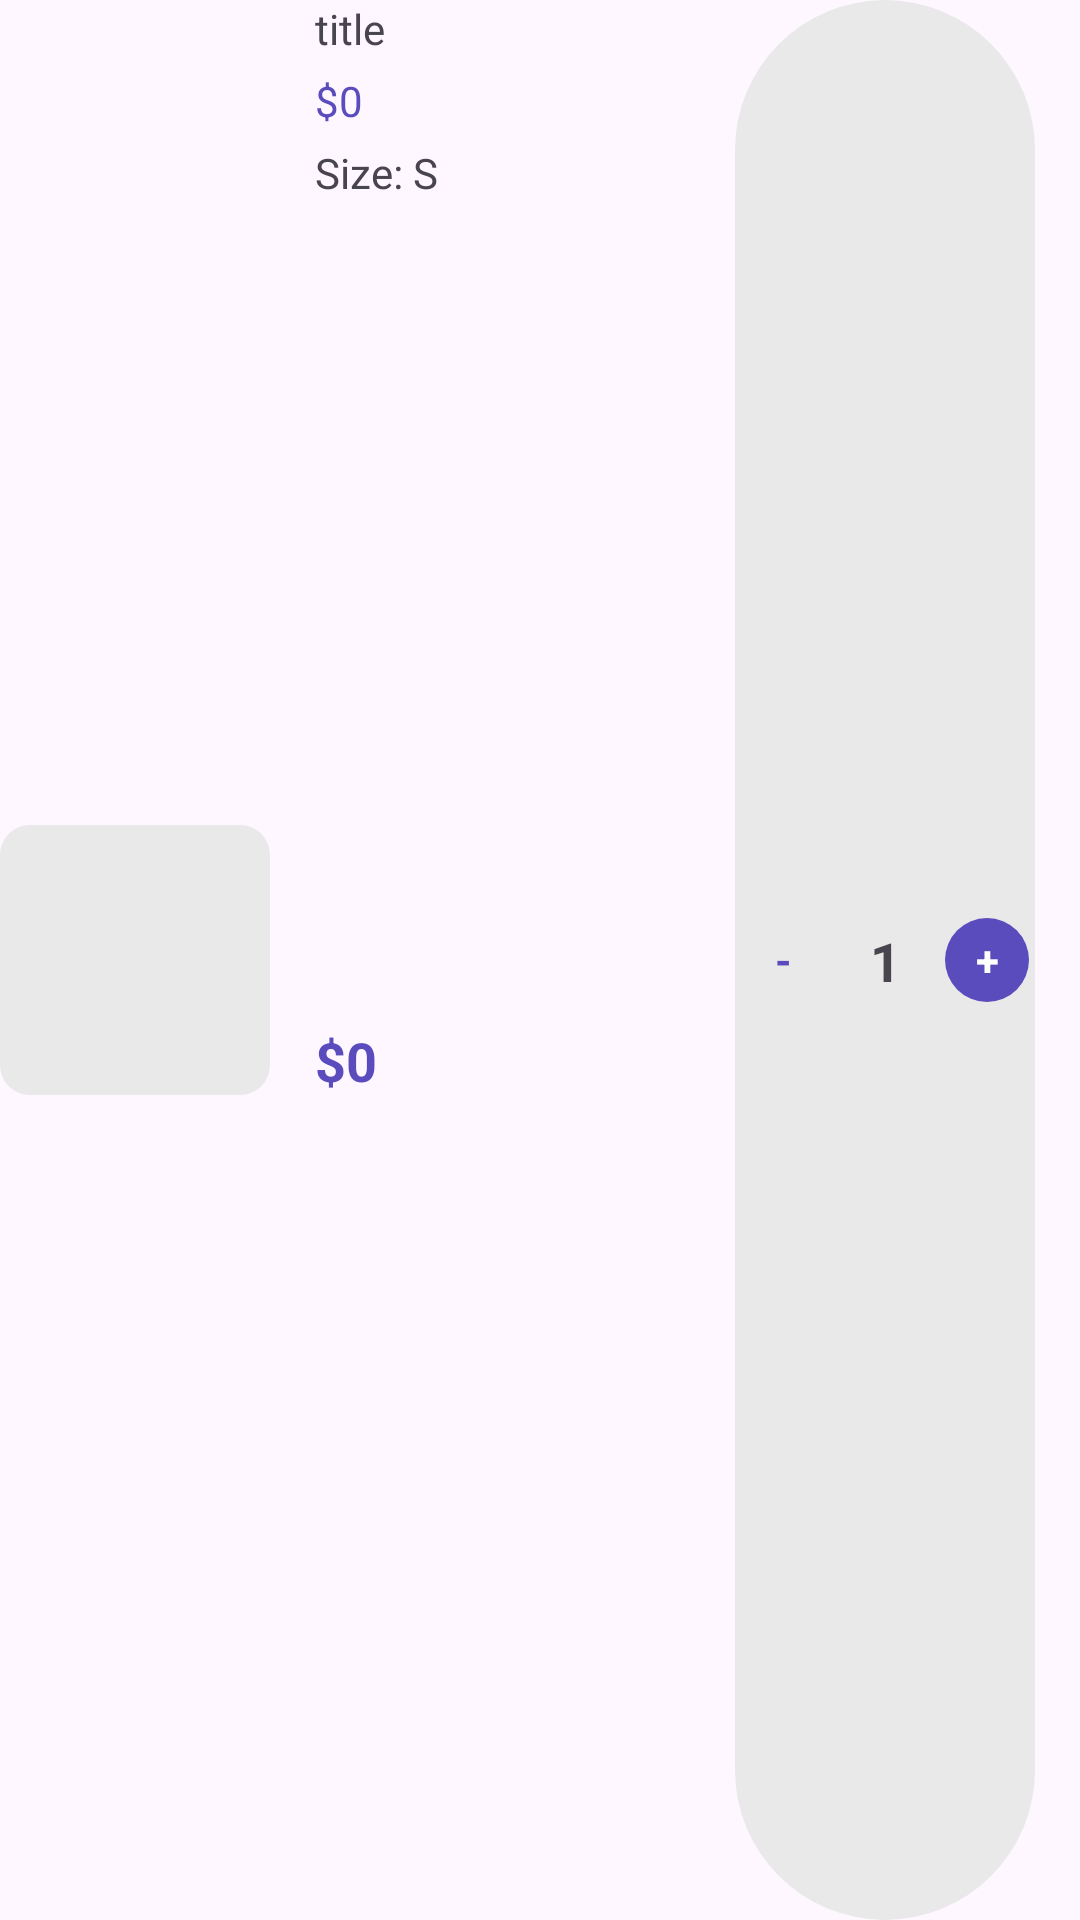

Write the Android layout XML for this screen, with the resource values it uses.
<!-- AndroidManifest.xml: application theme Base.Theme.ShopOnline_Java -->
<!-- res/layout/cart_items.xml -->
<?xml version="1.0" encoding="utf-8"?>
<androidx.constraintlayout.widget.ConstraintLayout xmlns:android="http://schemas.android.com/apk/res/android"
    xmlns:app="http://schemas.android.com/apk/res-auto"
    xmlns:tools="http://schemas.android.com/tools"
    android:layout_width="match_parent"
    android:layout_marginTop="8dp"
    android:layout_height="wrap_content">

    <View
        android:id="@+id/view2"
        android:layout_width="90dp"
        android:layout_height="90dp"
        android:background="@drawable/grey_bg"
        app:layout_constraintBottom_toBottomOf="parent"
        app:layout_constraintStart_toStartOf="parent"
        app:layout_constraintTop_toTopOf="parent" />

    <ImageView
        android:id="@+id/pic"
        android:layout_width="90dp"
        android:layout_height="90dp"
        app:layout_constraintBottom_toBottomOf="parent"
        app:layout_constraintStart_toStartOf="parent"
        app:layout_constraintTop_toTopOf="parent"
        tools:srcCompat="@tools:sample/avatars" />

    <TextView
        android:id="@+id/tvTitle"
        android:layout_width="wrap_content"
        android:layout_height="wrap_content"
        android:layout_marginStart="15dp"
        android:text="title"
        app:layout_constraintStart_toEndOf="@+id/view2"
        app:layout_constraintTop_toTopOf="parent" />

    <TextView
        android:id="@+id/tvFeeEachItem"
        android:layout_width="wrap_content"
        android:layout_height="wrap_content"
        android:layout_marginStart="15dp"
        android:layout_marginTop="5dp"
        android:text="$0"
        android:textColor="@color/purple"
        app:layout_constraintStart_toEndOf="@+id/view2"
        app:layout_constraintTop_toBottomOf="@+id/tvTitle" />

    <TextView
        android:id="@+id/tvSize"
        android:layout_width="wrap_content"
        android:layout_height="wrap_content"
        android:layout_marginStart="15dp"
        android:layout_marginTop="5dp"
        android:text="Size: S"
        app:layout_constraintStart_toEndOf="@+id/view2"
        app:layout_constraintTop_toBottomOf="@+id/tvFeeEachItem" />

    <TextView
        android:id="@+id/tvTotalPriceEachItem"
        android:layout_width="wrap_content"
        android:layout_height="wrap_content"
        android:layout_marginStart="15dp"
        android:text="$0"
        android:textColor="@color/purple"
        android:textSize="18sp"
        android:textStyle="bold"
        app:layout_constraintBottom_toBottomOf="parent"
        app:layout_constraintStart_toEndOf="@+id/view2"
        app:layout_constraintTop_toBottomOf="@+id/tvSize" />

    <androidx.constraintlayout.widget.ConstraintLayout
        android:layout_width="100dp"
        android:layout_height="match_parent"
        android:layout_marginEnd="15dp"
        android:background="@drawable/conner_bg"
        app:layout_constraintBottom_toBottomOf="parent"
        app:layout_constraintEnd_toEndOf="parent">

        <TextView
            android:id="@+id/btnMinus"
            android:layout_width="28sp"
            android:layout_height="28sp"
            android:layout_margin="2dp"
            android:background="@drawable/white_bg_conner"
            android:gravity="center"
            android:text="-"
            android:textColor="@color/purple"
            android:textStyle="bold"
            app:layout_constraintBottom_toBottomOf="parent"
            app:layout_constraintStart_toStartOf="parent"
            app:layout_constraintTop_toTopOf="parent" />

        <TextView
            android:id="@+id/tvQuantity"
            android:layout_width="wrap_content"
            android:layout_height="wrap_content"
            android:paddingHorizontal="10dp"
            android:text="1"
            android:textSize="18sp"
            android:textStyle="bold"
            app:layout_constraintBottom_toBottomOf="parent"
            app:layout_constraintEnd_toStartOf="@+id/btnPlus"
            app:layout_constraintStart_toEndOf="@+id/btnMinus"
            app:layout_constraintTop_toTopOf="parent" />

        <TextView
            android:id="@+id/btnPlus"
            android:layout_width="28sp"
            android:layout_height="28sp"
            android:layout_margin="2dp"
            android:background="@drawable/purple_bg"
            android:gravity="center"
            android:text="+"
            android:textColor="@color/white"
            android:textStyle="bold"
            app:layout_constraintBottom_toBottomOf="parent"
            app:layout_constraintEnd_toEndOf="parent"
            app:layout_constraintTop_toTopOf="parent" />
    </androidx.constraintlayout.widget.ConstraintLayout>
</androidx.constraintlayout.widget.ConstraintLayout>
<!-- resources referenced by this layout -->
<resources>
  <color name="purple">#5b4cbd</color>
  <color name="white">#FFFFFFFF</color>
  <!-- drawable conner_bg (drawable) -->
  <?xml version="1.0" encoding="utf-8"?>
  <shape xmlns:android="http://schemas.android.com/apk/res/android">
      <solid android:color="#e9e9e9"/>
      <corners android:radius="100dp"/>
  </shape>
  <!-- drawable grey_bg (drawable) -->
  <?xml version="1.0" encoding="utf-8"?>
  <shape android:shape="rectangle" xmlns:android="http://schemas.android.com/apk/res/android">
      <corners android:radius="10dp"/>
      <solid android:color="#e9e9e9"/>
  </shape>
  <!-- drawable purple_bg (drawable) -->
  <?xml version="1.0" encoding="utf-8"?>
  <shape android:shape="rectangle" xmlns:android="http://schemas.android.com/apk/res/android">
      <solid android:color="@color/purple"/>
      <corners android:radius="100dp"/>
  </shape>
  <style name="Base.Theme.ShopOnline_Java" parent="Theme.Material3.DayNight.NoActionBar">
          
          
      </style>
</resources>
